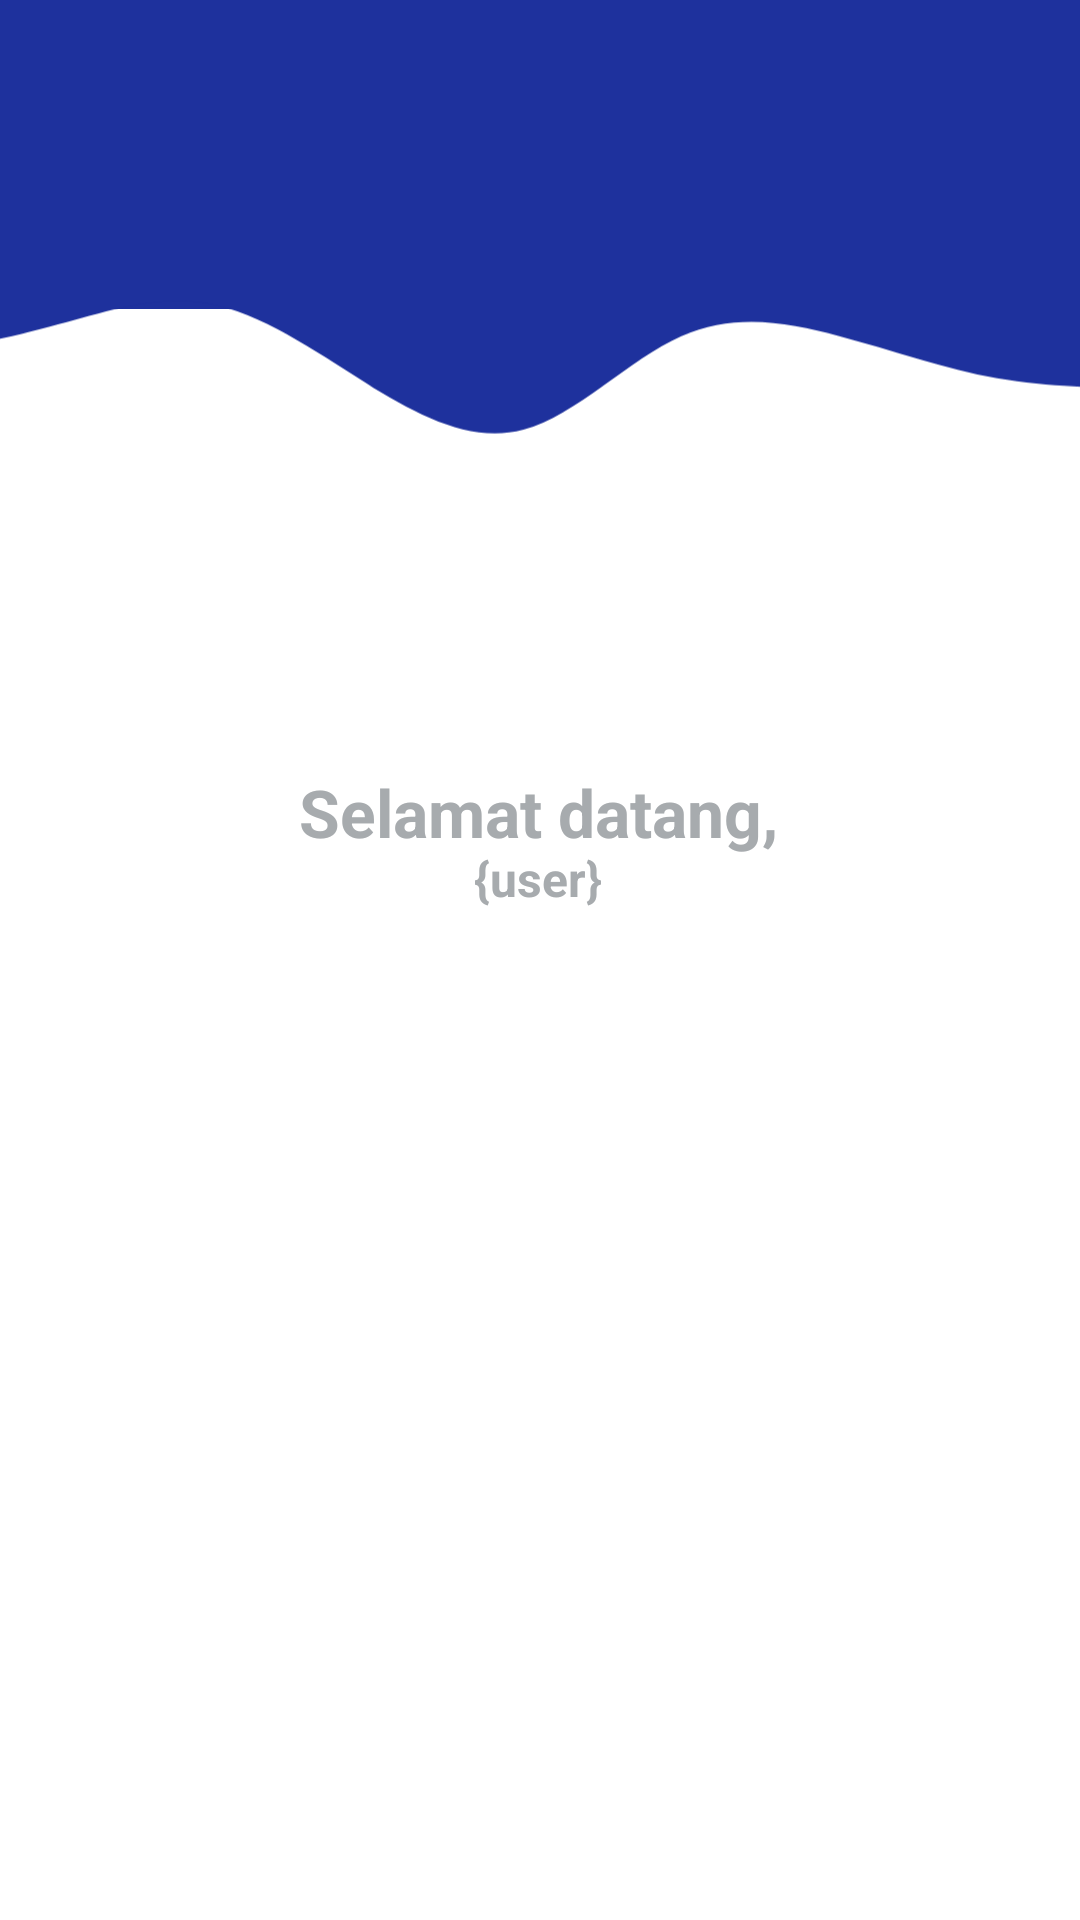

Write the Android layout XML for this screen, with the resource values it uses.
<!-- AndroidManifest.xml: application theme Theme.PassingObjectArray -->
<!-- res/layout/activity_welcome_user.xml -->
<?xml version="1.0" encoding="utf-8"?>
<androidx.constraintlayout.widget.ConstraintLayout xmlns:android="http://schemas.android.com/apk/res/android"
    xmlns:app="http://schemas.android.com/apk/res-auto"
    xmlns:tools="http://schemas.android.com/tools"
    android:layout_width="match_parent"
    android:layout_height="match_parent"
    tools:context=".WelcomeUser"
    android:background="@color/white">

    <ImageView
        android:id="@+id/imageView5"
        android:layout_width="415dp"
        android:layout_height="103dp"
        app:layout_constraintEnd_toEndOf="parent"
        app:layout_constraintHorizontal_bias="0.0"
        app:layout_constraintStart_toStartOf="parent"
        app:layout_constraintTop_toTopOf="parent"
        app:srcCompat="@drawable/background_primary" />

    <ImageView
        android:id="@+id/imageView6"
        android:layout_width="421dp"
        android:layout_height="95dp"
        android:rotation="180"
        app:layout_constraintBottom_toBottomOf="parent"
        app:layout_constraintEnd_toEndOf="parent"
        app:layout_constraintHorizontal_bias="0.6"
        app:layout_constraintStart_toStartOf="parent"
        app:layout_constraintTop_toTopOf="parent"
        app:layout_constraintVertical_bias="0.133"
        app:srcCompat="@drawable/ic_wave" />

    <TextView
        android:id="@+id/textView"
        android:layout_width="wrap_content"
        android:layout_height="wrap_content"
        android:text="Selamat datang,"
        android:textSize="22dp"
        android:textColor="#a7abae"
        android:textStyle="bold"
        app:layout_constraintBottom_toBottomOf="parent"
        app:layout_constraintEnd_toEndOf="parent"
        app:layout_constraintHorizontal_bias="0.498"
        app:layout_constraintStart_toStartOf="parent"
        app:layout_constraintTop_toTopOf="parent"
        app:layout_constraintVertical_bias="0.419" />

    <TextView
        android:id="@+id/tvUsername"
        android:layout_width="wrap_content"
        android:layout_height="wrap_content"
        android:text="{user}"
        android:textSize="16dp"
        android:textColor="#a7abae"
        android:textStyle="bold"
        app:layout_constraintBottom_toBottomOf="parent"
        app:layout_constraintEnd_toEndOf="parent"
        app:layout_constraintHorizontal_bias="0.498"
        app:layout_constraintStart_toStartOf="parent"
        app:layout_constraintTop_toTopOf="parent"
        app:layout_constraintVertical_bias="0.456" />
</androidx.constraintlayout.widget.ConstraintLayout>
<!-- resources referenced by this layout -->
<resources>
  <color name="white">#FFFFFFFF</color>
  <!-- drawable background_primary (drawable) -->
  <?xml version="1.0" encoding="utf-8"?>
  <shape xmlns:android="http://schemas.android.com/apk/res/android">
      <solid
          android:color="#1e319d"/>
  </shape>
  <!-- drawable ic_wave (drawable) -->
  <vector xmlns:android="http://schemas.android.com/apk/res/android"
      android:width="1440dp"
      android:height="320dp"
      android:viewportWidth="1440"
      android:viewportHeight="320">
    <path
        android:pathData="M0,128L30,128C60,128 120,128 180,138.7C240,149 300,171 360,186.7C420,203 480,213 540,186.7C600,160 660,96 720,80C780,64 840,96 900,133.3C960,171 1020,213 1080,224C1140,235 1200,213 1260,197.3C1320,181 1380,171 1410,165.3L1440,160L1440,320L1410,320C1380,320 1320,320 1260,320C1200,320 1140,320 1080,320C1020,320 960,320 900,320C840,320 780,320 720,320C660,320 600,320 540,320C480,320 420,320 360,320C300,320 240,320 180,320C120,320 60,320 30,320L0,320Z"
        android:fillColor="#1e319d"/>
  </vector>
  <style name="Theme.PassingObjectArray" parent="Theme.AppCompat.DayNight.NoActionBar">
          
          <item name="colorPrimary">@color/darkblue_500</item>
          <item name="colorPrimaryVariant">@color/purple_700</item>
          <item name="colorOnPrimary">@color/white</item>
          
          <item name="colorSecondary">@color/teal_200</item>
          <item name="colorSecondaryVariant">@color/teal_700</item>
          <item name="colorOnSecondary">@color/black</item>
          
          <item name="android:statusBarColor" tools:targetApi="l">?attr/colorPrimary</item>
          
      </style>
  <color name="darkblue_500">#1e319d</color>
  <color name="purple_700">#FF3700B3</color>
  <color name="teal_200">#FF03DAC5</color>
  <color name="teal_700">#FF018786</color>
  <color name="black">#FF000000</color>
</resources>
